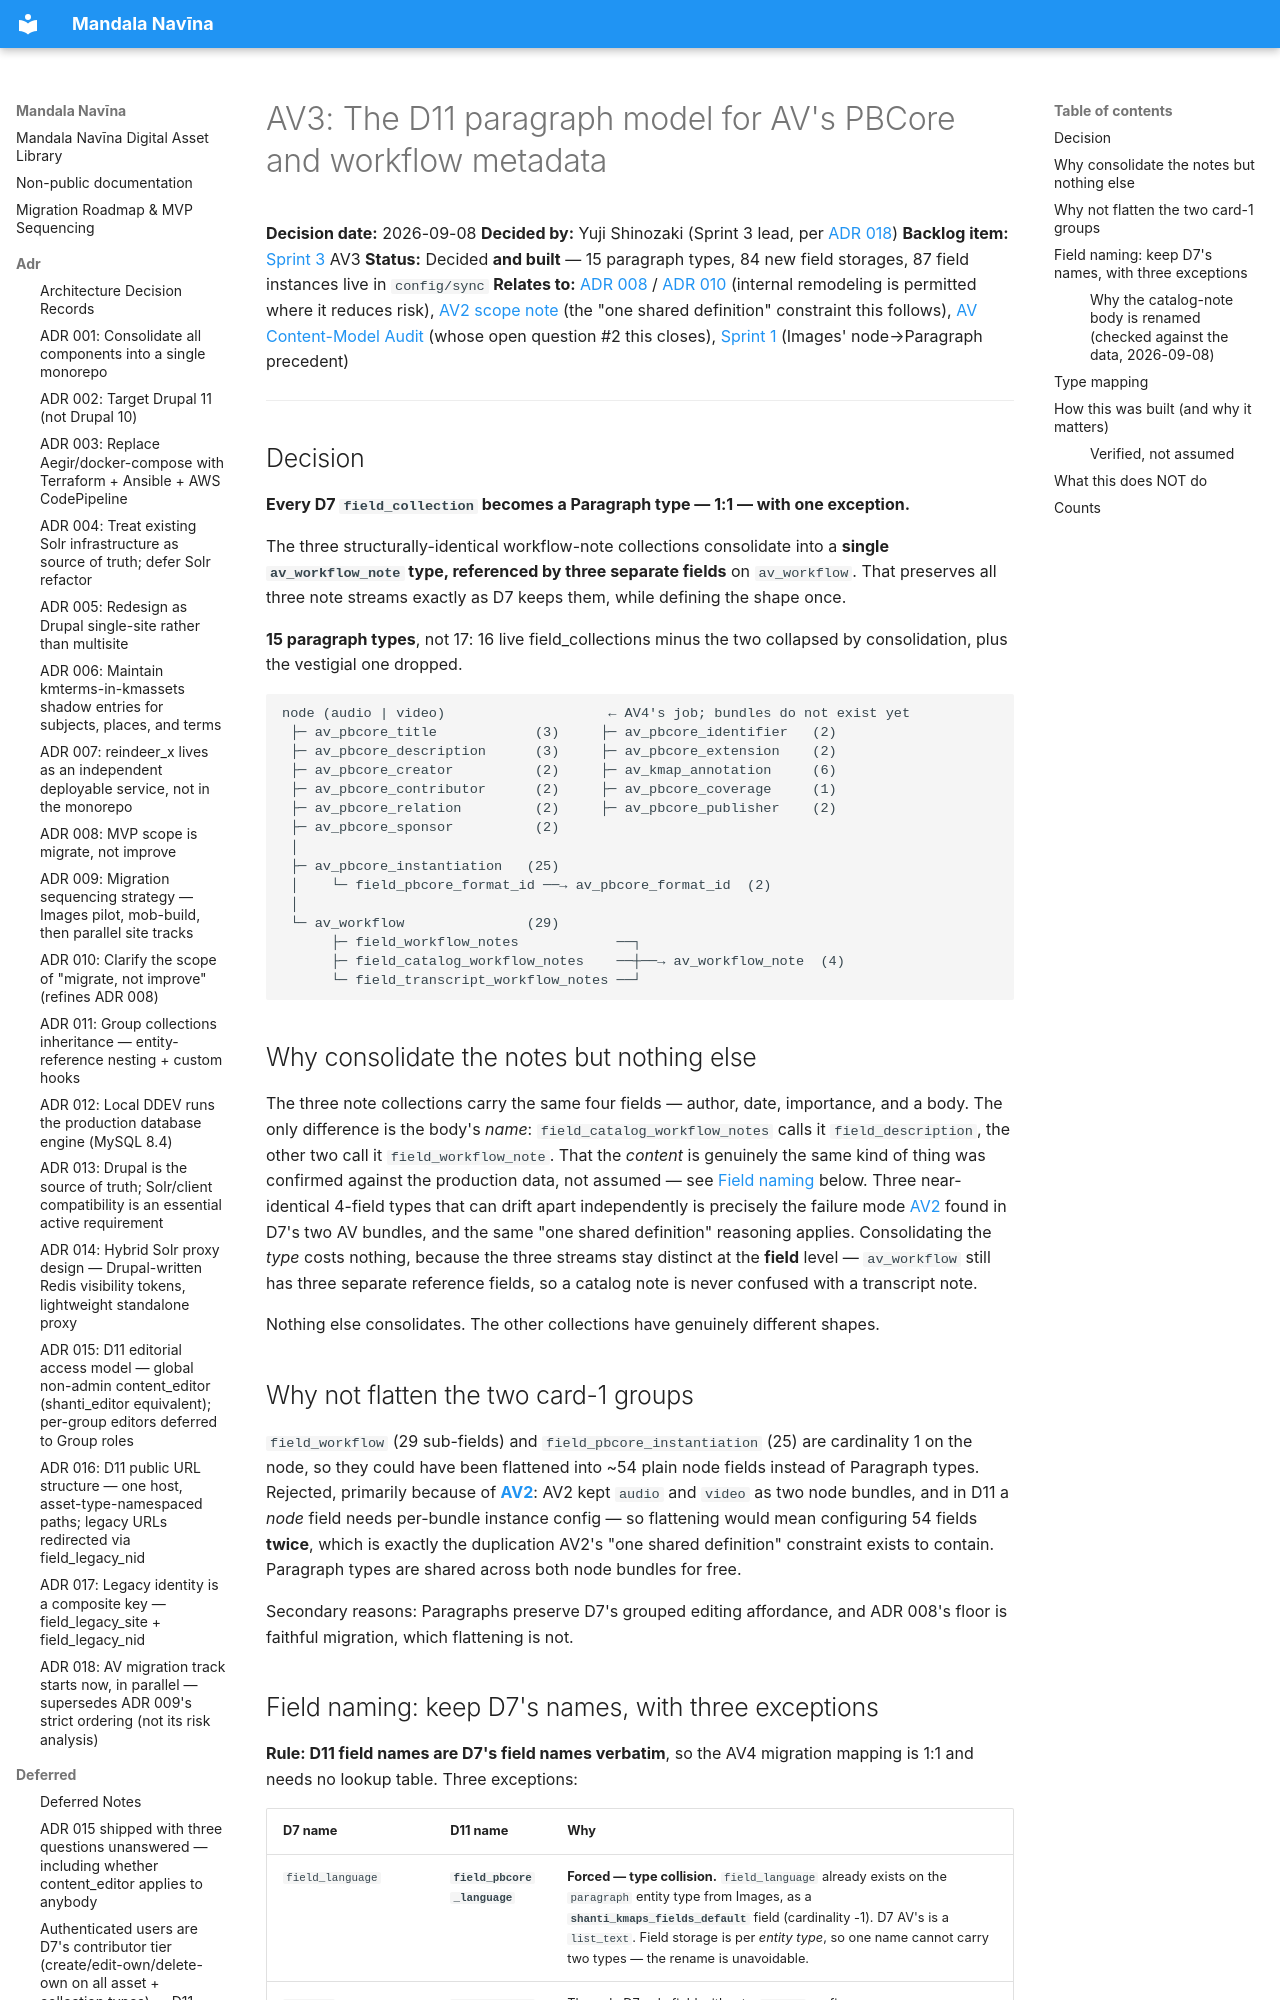

repository: uvalib/mandala-navina · page: planning/av-paragraph-model/index.html · generator: mkdocs

# AV3: The D11 paragraph model for AV's PBCore and workflow metadata

**Decision date:** 2026-09-08
**Decided by:** Yuji Shinozaki (Sprint 3 lead, per [ADR 018](../adr/018-av-track-starts-in-parallel-not-strictly-last.md))
**Backlog item:** [Sprint 3](../sprints/sprint-03-av-core-implementation.md) AV3
**Status:** Decided **and built** — 15 paragraph types, 84 new field storages, 87 field
instances live in `config/sync`
**Relates to:** [ADR 008](../adr/008-mvp-migrate-not-improve.md) / [ADR 010](../adr/010-adr-008-scope-clarification.md)
(internal remodeling is permitted where it reduces risk), [AV2 scope note](av-content-type-decision.md)
(the "one shared definition" constraint this follows), [AV Content-Model Audit](av-content-model-audit.md)
(whose open question #2 this closes), [Sprint 1](../sprints/sprint-01-images-implementation.md)
(Images' node→Paragraph precedent)

---
